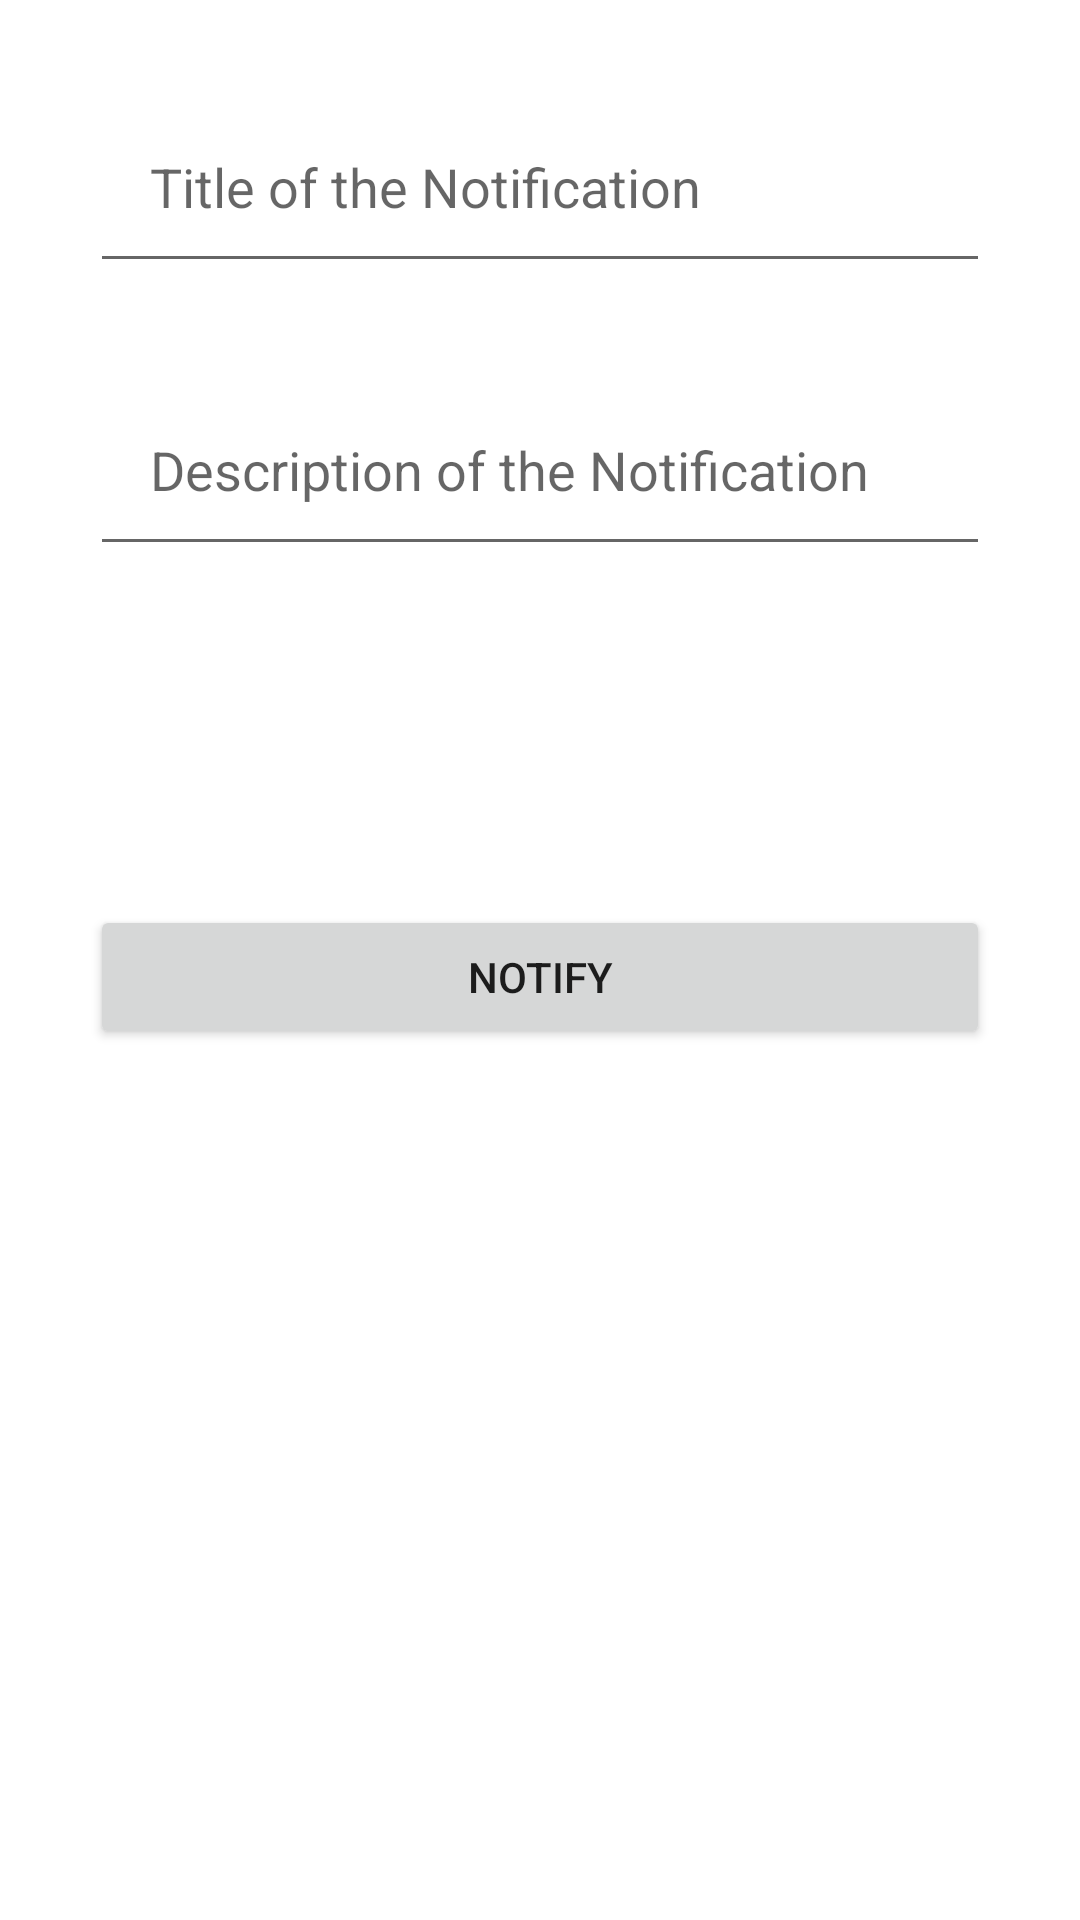

Reconstruct the res/layout file that produces this screen, plus the resources it refers to.
<!-- AndroidManifest.xml: application theme Theme.MAD_LAB -->
<!-- res/layout/activity_experiment9.xml -->
<?xml version="1.0" encoding="utf-8"?>
<androidx.constraintlayout.widget.ConstraintLayout xmlns:android="http://schemas.android.com/apk/res/android"
    xmlns:app="http://schemas.android.com/apk/res-auto"
    xmlns:tools="http://schemas.android.com/tools"
    android:layout_width="match_parent"
    android:layout_height="match_parent"
    tools:context=".nineth.Experiment_9">

    <EditText
        android:layout_width="match_parent"
        android:layout_height="wrap_content"
        android:id="@+id/title"
        android:layout_margin="30sp"
        android:padding="20sp"
        android:hint="Title of the Notification"
        app:layout_constraintStart_toStartOf="parent"
        app:layout_constraintEnd_toEndOf="parent"
        app:layout_constraintTop_toTopOf="parent"
        />

    <EditText
        android:layout_width="match_parent"
        android:layout_height="wrap_content"
        android:id="@+id/description"
        android:layout_margin="30sp"
        android:padding="20sp"
        android:hint="Description of the Notification"
        app:layout_constraintStart_toStartOf="parent"
        app:layout_constraintEnd_toEndOf="parent"
        app:layout_constraintTop_toBottomOf="@+id/title"
        />

    <Button
        android:id="@+id/notification"
        android:layout_width="match_parent"
        android:layout_height="wrap_content"
        android:layout_margin="30sp"
        android:text="Notify"
        app:layout_constraintBottom_toBottomOf="parent"
        app:layout_constraintEnd_toEndOf="parent"
        app:layout_constraintStart_toStartOf="parent"
        app:layout_constraintTop_toBottomOf="@+id/description"
        app:layout_constraintVertical_bias="0.242" />

</androidx.constraintlayout.widget.ConstraintLayout>
<!-- resources referenced by this layout -->
<resources>
  <style name="Theme.MAD_LAB" parent="Theme.MaterialComponents.DayNight.DarkActionBar">
          
          <item name="colorPrimary">#00BCD4</item>
          <item name="colorPrimaryVariant">@color/purple_700</item>
          <item name="colorOnPrimary">@color/white</item>
          
          <item name="colorSecondary">@color/teal_200</item>
          <item name="colorSecondaryVariant">@color/teal_700</item>
          <item name="colorOnSecondary">@color/black</item>
          
          <item name="android:statusBarColor">?attr/colorPrimaryVariant</item>
          
      </style>
  <color name="purple_700">#FF3700B3</color>
  <color name="white">#FFFFFFFF</color>
  <color name="teal_200">#FF03DAC5</color>
  <color name="teal_700">#FF018786</color>
  <color name="black">#FF000000</color>
</resources>
